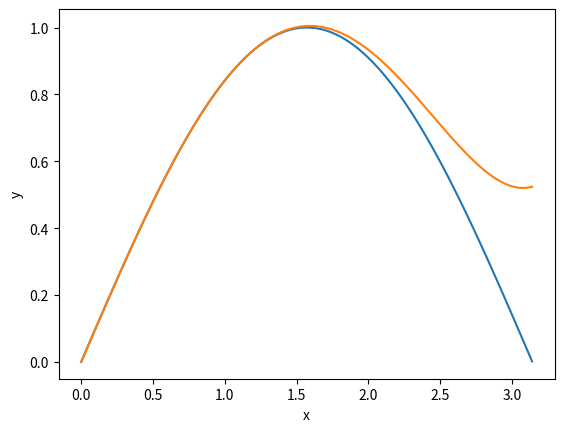

This chart was generated by the following Python code:
import matplotlib as mpl
import matplotlib.pyplot as plt
import numpy as np

x = np.linspace(0, 3.14, 100)
fig, ax = plt.subplots()
ax.set_xlabel('x')
ax.set_ylabel('y')

ax.plot(x, np.sin(x))
ax.plot(x, (0) + (x) + (0) - (x**3 / 6) + (0) + (x**5 / 120))

((2 ** 0.5) ** 2) - 2 # analytically equal to 0
